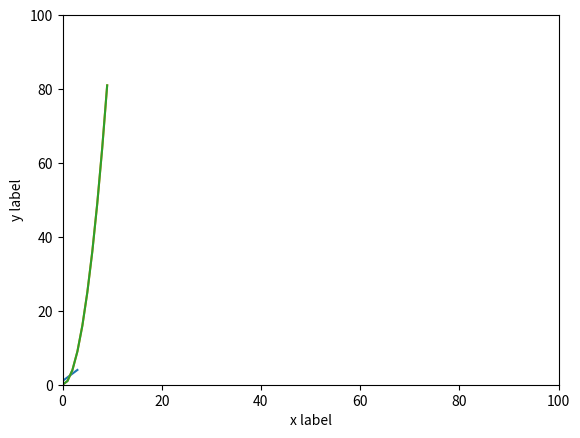

Here is the Python script that generated this plot: (Note: this script raises an exception after producing the figure.)
'''


'''

import matplotlib as mpl
import matplotlib.pyplot as plt  # 그림을 그리기 위한 pyplot 서브 모듈을 가져오는 작업

# plt.plot([1, 2, 3, 4])
plt.plot([0, 1, 2, 3], [1, 2, 3, 4])
plt.ylabel('y label')
plt.xlabel('x label')
# plt.show()

import numpy as np
x = np.arange(10)  # 0에서 0사이의 정수 값을 생성함
plt.plot(x**2)  # x^2 함수를 그림
# plt.show()

x = np.arange(10)  
plt.plot(x**2)  
plt.axis([0, 100, 0, 100])  # 범위를 지정함
# plt.show()                # x값이 증가할 경우 y값이 매우 가파르게 증가하는 형태의 모양 확인


x = np.arange(-20, 20)      # -20에서 20사이의 수를 1의 간격으로 생성 (다차원 배열)
y1 = 2 * x
y2 = (1/3) * x ** 2 + 5
y3 = -x ** 2 - 5

# 각각 다른 스타일로 그림
# 녹색 실선, 빨간색 점선과 세모기호, 파란색 별표와 점선
plt.plot(x, y1, 'g--', x, y2, 'r2^-', x, y3, 'b*:')
plt.axis([-30, 30, -30, 30])        # 그림을 그릴 영역
